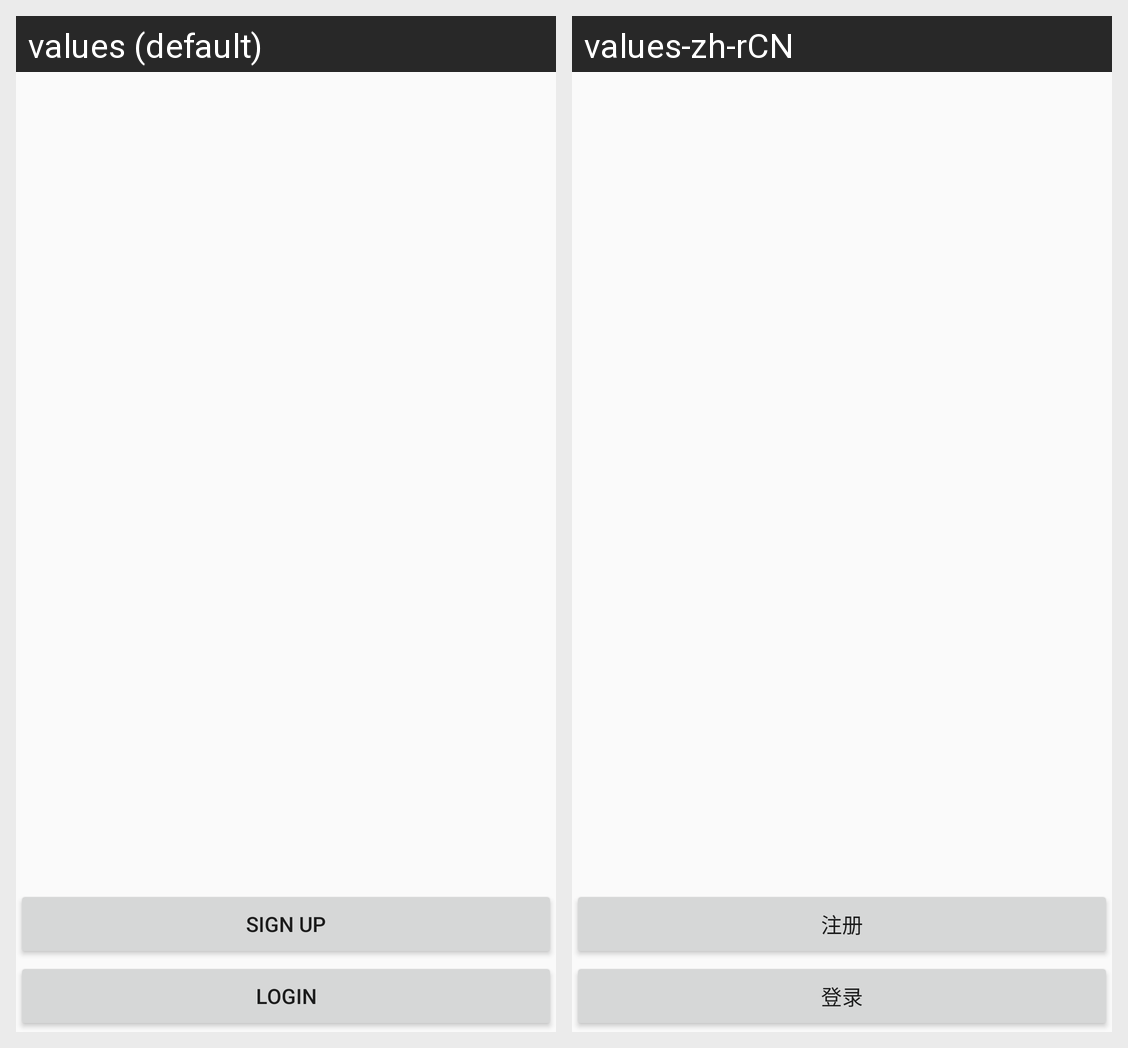

Here is an Android app screen in its default locale and in the app's own translations. Write out the translated-string differences for the strings that appear on this screen.
Android screen res/layout/activity_join.xml rendered under 2 locales, left to right: values (default), values-zh-rCN. Device: Nexus 5 (rendered at 1080×1920; each locale shown at half size, 540×960, under a caption strip naming it); theme AppTheme.
Strings drawn on this screen, with the default value and each locale's value (text and hints the layout hard-codes, and strings that could not be matched under every locale, appear in the picture but are not listed):

title_sign_up
  values: Sign Up
  values-zh-rCN: 注册

title_sign_in
  values: Login
  values-zh-rCN: 登录
